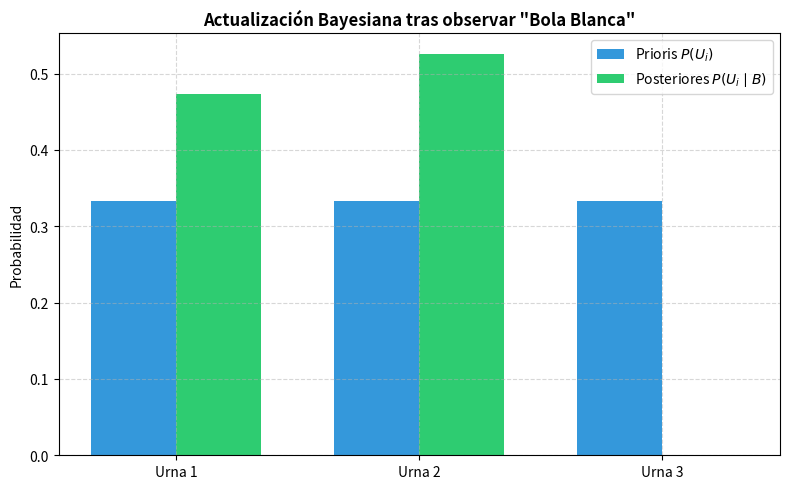

Write Python code to recreate this figure.
import numpy as np
import matplotlib.pyplot as plt

# Simulación de Monte Carlo del Problema del Chevalier de Méré (1654)
# Apuesta 1: Obtener al menos un 6 en 4 lanzamientos de un dado.
# Apuesta 2: Obtener al menos un doble 6 en 24 lanzamientos de dos dados.

np.random.seed(42)
n_simulaciones = 100000

# Apuesta 1
dados_4 = np.random.randint(1, 7, size=(n_simulaciones, 4))
exito1 = np.any(dados_4 == 6, axis=1)
p1_empirica = np.mean(exito1)
p1_teorica = 1.0 - (5.0 / 6.0)**4

# Apuesta 2
d1 = np.random.randint(1, 7, size=(n_simulaciones, 24))
d2 = np.random.randint(1, 7, size=(n_simulaciones, 24))
exito2 = np.any((d1 == 6) & (d2 == 6), axis=1)
p2_empirica = np.mean(exito2)
p2_teorica = 1.0 - (35.0 / 36.0)**24

print("=== RESOLUCIÓN HISTÓRICA DEL PROBLEMA DEL CHEVALIER DE MÉRÉ (1654) ===")
print(f"• Apuesta 1 (1 seis en 4 dados):  Empírica = {p1_empirica:.4f} | Teórica = {p1_teorica:.4f} (> 0.50 -> Rentable)")
print(f"• Apuesta 2 (Doble 6 en 24 dados): Empírica = {p2_empirica:.4f} | Teórica = {p2_teorica:.4f} (< 0.50 -> Pérdida)")

assert np.isclose(p1_empirica, p1_teorica, atol=0.005)
assert np.isclose(p2_empirica, p2_teorica, atol=0.005)
print("\n[VERIFICACIÓN] Las simulaciones de Monte Carlo confirman los cálculos analíticos de Pascal y Fermat.")


import numpy as np

# Motor analítico de Álgebra de Conjuntos en Python
omega = set(range(1, 11)) # Espacio Muestral \Omega = {1, 2, ..., 10}

A = {2, 3, 5, 7}       # Evento A: Primos menores o iguales a 10
B = {2, 4, 6, 8, 10}   # Evento B: Pares menores o iguales a 10

A_c = omega - A
B_c = omega - B

# Operaciones algebraicas
union_AB = A | B
inter_AB = A & B
diff_AB = A - B
diff_sim = A ^ B

# Verificación analítica de las Leyes de De Morgan
de_morgan_1_left = omega - union_AB
de_morgan_1_right = A_c & B_c

de_morgan_2_left = omega - inter_AB
de_morgan_2_right = A_c | B_c

print("=== OPERACIONES DE CONJUNTOS Y LEYES DE DE MORGAN ===")
print(f"• Espacio Muestral \\Omega: {omega}")
print(f"• Evento A (Primos):    {A}")
print(f"• Evento B (Pares):     {B}")
print(f"• Unión A U B:          {union_AB}")
print(f"• Intersección A \\cap B:  {inter_AB}")
print(f"• Diferencia A - B:     {diff_AB}")
print(f"• Ley 1 De Morgan (A U B)^c: {de_morgan_1_left} == A^c \\cap B^c: {de_morgan_1_right}")
print(f"• Ley 2 De Morgan (A \\cap B)^c: {de_morgan_2_left} == A^c U B^c: {de_morgan_2_right}")

assert de_morgan_1_left == de_morgan_1_right
assert de_morgan_2_left == de_morgan_2_right
print("\n[VERIFICACIÓN] Demostración exitosa de las Leyes de De Morgan.")


import numpy as np

# Verificación computacional del Teorema de la Adición General: P(A U B) = P(A) + P(B) - P(A \cap B)
# Lanzamiento de un dado equilibrado: A = {Par} = {2, 4, 6}, B = {Mayor que 3} = {4, 5, 6}

omega_dado = {1, 2, 3, 4, 5, 6}
A_par = {2, 4, 6}
B_mayor3 = {4, 5, 6}

p_A = len(A_par) / len(omega_dado) # 3/6 = 0.5
p_B = len(B_mayor3) / len(omega_dado) # 3/6 = 0.5

inter_AB = A_par & B_mayor3 # {4, 6}
p_inter_AB = len(inter_AB) / len(omega_dado) # 2/6 = 0.3333

union_AB = A_par | B_mayor3 # {2, 4, 5, 6}
p_union_empirica = len(union_AB) / len(omega_dado) # 4/6 = 0.6667

# Aplicación del Teorema de la Adición
p_union_teorica = p_A + p_B - p_inter_AB

print("=== VERIFICACIÓN DEL TEOREMA GENERAL DE LA ADICIÓN ===")
print(f"• P(A) [Pares]:        {p_A:.4f}")
print(f"• P(B) [> 3]:          {p_B:.4f}")
print(f"• P(A AND B):          {p_inter_AB:.4f}")
print(f"• P(A U B) Teórica:   {p_union_teorica:.4f} == Empírica: {p_union_empirica:.4f}")

assert np.isclose(p_union_teorica, p_union_empirica)
print("[VERIFICACIÓN] Se satisface el Teorema General de la Adición de Kolmogorov.")


import numpy as np
import matplotlib.pyplot as plt

class SistemaBayesiano:
    # Calculadora bayesiana genérica para evaluar la Probabilidad Total 
    # y actualizar las distribuciones a posteriori según el Teorema de Bayes.
    def __init__(self, prioris, verosimilitudes):
        self.prioris = np.array(prioris, dtype=float)
        self.verosimilitudes = np.array(verosimilitudes, dtype=float)
        
    def probabilidad_total(self):
        return np.sum(self.prioris * self.verosimilitudes)
        
    def posteriores(self):
        p_total = self.probabilidad_total()
        return (self.prioris * self.verosimilitudes) / p_total

# Replicación exacta del problema de las 3 Urnas de la lección
prioris = [1/3, 1/3, 1/3]
verosimilitudes_blanca = [3/5, 4/6, 0/3]

bayes_3urnas = SistemaBayesiano(prioris, verosimilitudes_blanca)

p_b_total = bayes_3urnas.probabilidad_total()
posteriores = bayes_3urnas.posteriores()

print("=== CALCULADORA BAYESIANA (PROBLEMA DE LAS 3 URNAS) ===")
print(f"• Probabilidad Total P(Blanca): {p_b_total:.4f} (Esperado: 19/45 = {19/45:.4f})")
print(f"• P(Urna 1 | Blanca):            {posteriores[0]:.4f} (Esperado: 9/19 = {9/19:.4f})")
print(f"• P(Urna 2 | Blanca):            {posteriores[1]:.4f} (Esperado: 10/19 = {10/19:.4f})")
print(f"• P(Urna 3 | Blanca):            {posteriores[2]:.4f} (Esperado: 0.0)")

assert np.isclose(p_b_total, 19/45, atol=1e-5)
assert np.isclose(posteriores[0], 9/19, atol=1e-5)

# Visualización del Diagrama de Barras de Actualización Bayesiana
labels = ['Urna 1', 'Urna 2', 'Urna 3']
x = np.arange(len(labels))
width = 0.35

fig, ax = plt.subplots(figsize=(8, 5))
ax.bar(x - width/2, prioris, width, label='Prioris $P(U_i)$', color='#3498db')
ax.bar(x + width/2, posteriores, width, label='Posteriores $P(U_i \mid B)$', color='#2ecc71')

ax.set_title('Actualización Bayesiana tras observar "Bola Blanca"', fontsize=12, fontweight='bold')
ax.set_ylabel('Probabilidad')
ax.set_xticks(x)
ax.set_xticklabels(labels)
ax.legend()
ax.grid(True, ls='--', alpha=0.5)

plt.tight_layout()
plt.show()
